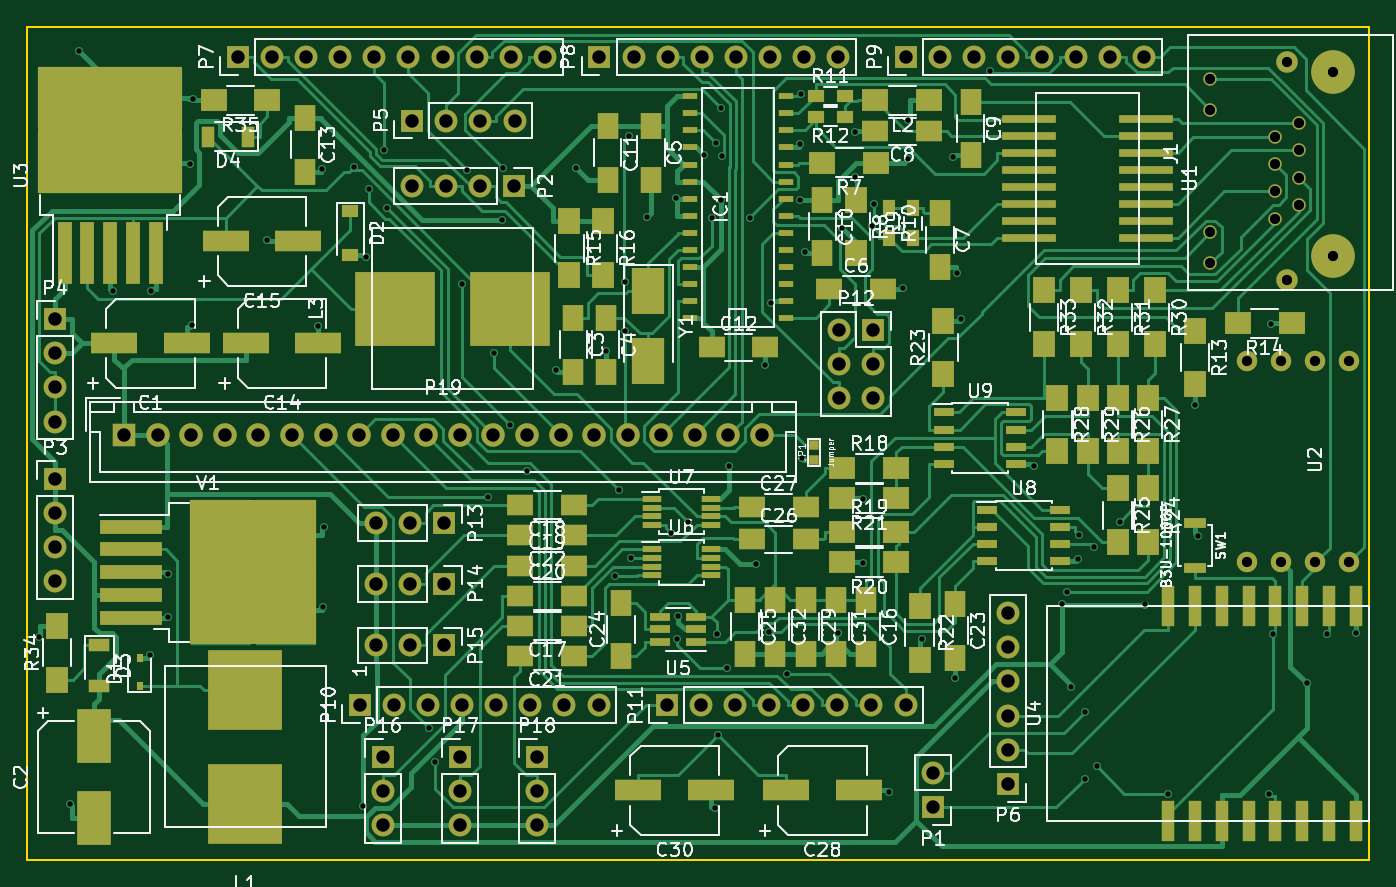
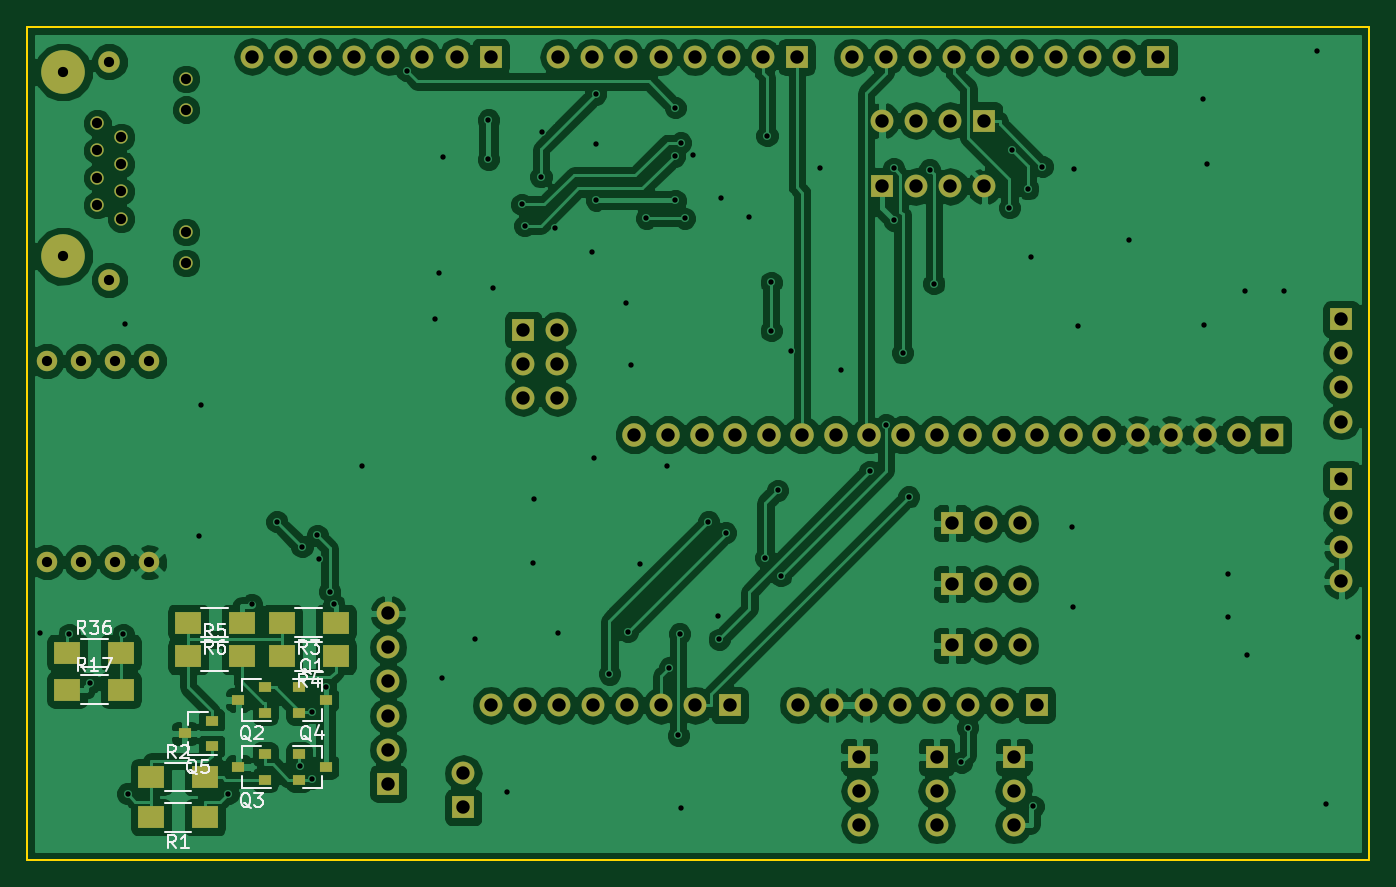
Circuit board: 9 layer files. Board 100.0 x 62.1 mm.
- bottom_copper: avalon_communication_board-B.Cu.gbl (169566 bytes)
- bottom_mask: avalon_communication_board-B.Mask.gbs (4930 bytes)
- bottom_silk: avalon_communication_board-B.SilkS.gbo (12403 bytes)
- outline: avalon_communication_board-Edge.Cuts.gm1 (493 bytes)
- top_copper: avalon_communication_board-F.Cu.gtl (71559 bytes)
- top_mask: avalon_communication_board-F.Mask.gts (11402 bytes)
- top_silk: avalon_communication_board-F.SilkS.gto (109923 bytes)
- drill: avalon_communication_board-NPTH.drl (203 bytes)
- drill: avalon_communication_board.drl (3863 bytes)

=== bottom_copper: avalon_communication_board-B.Cu.gbl (169566 bytes, source omitted) ===
=== bottom_mask: avalon_communication_board-B.Mask.gbs ===
G04 #@! TF.FileFunction,Soldermask,Bot*
%FSLAX46Y46*%
G04 Gerber Fmt 4.6, Leading zero omitted, Abs format (unit mm)*
G04 Created by KiCad (PCBNEW 4.0.5) date 03/12/18 21:03:07*
%MOMM*%
%LPD*%
G01*
G04 APERTURE LIST*
%ADD10C,0.100000*%
%ADD11C,3.250000*%
%ADD12C,1.000000*%
%ADD13C,1.600000*%
%ADD14R,1.700000X1.700000*%
%ADD15O,1.700000X1.700000*%
%ADD16R,1.750000X1.750000*%
%ADD17C,1.750000*%
%ADD18R,0.900000X0.800000*%
%ADD19R,2.000000X1.700000*%
%ADD20C,1.524000*%
G04 APERTURE END LIST*
D10*
D11*
X203800000Y-85700000D03*
X203800000Y-71980000D03*
D12*
X194660000Y-86210000D03*
X194660000Y-83920000D03*
X194660000Y-72490000D03*
X194660000Y-74780000D03*
X199480000Y-82910000D03*
X199480000Y-80880000D03*
X199480000Y-78850000D03*
X199480000Y-76820000D03*
X201260000Y-81890000D03*
X201260000Y-79860000D03*
X201260000Y-77830000D03*
X201260000Y-75800000D03*
D13*
X200370000Y-71220000D03*
X200370000Y-87480000D03*
D14*
X174000000Y-126750000D03*
D15*
X174000000Y-124210000D03*
D14*
X142800000Y-80500000D03*
D15*
X140260000Y-80500000D03*
X137720000Y-80500000D03*
X135180000Y-80500000D03*
D14*
X108600000Y-102300000D03*
D15*
X108600000Y-104840000D03*
X108600000Y-107380000D03*
X108600000Y-109920000D03*
D14*
X108600000Y-90400000D03*
D15*
X108600000Y-92940000D03*
X108600000Y-95480000D03*
X108600000Y-98020000D03*
D14*
X135200000Y-75600000D03*
D15*
X137740000Y-75600000D03*
X140280000Y-75600000D03*
X142820000Y-75600000D03*
D14*
X179600000Y-125000000D03*
D15*
X179600000Y-122460000D03*
X179600000Y-119920000D03*
X179600000Y-117380000D03*
X179600000Y-114840000D03*
X179600000Y-112300000D03*
D14*
X122220000Y-70880000D03*
D15*
X124760000Y-70880000D03*
X127300000Y-70880000D03*
X129840000Y-70880000D03*
X132380000Y-70880000D03*
X134920000Y-70880000D03*
X137460000Y-70880000D03*
X140000000Y-70880000D03*
X142540000Y-70880000D03*
X145080000Y-70880000D03*
D14*
X149150000Y-70860000D03*
D15*
X151690000Y-70860000D03*
X154230000Y-70860000D03*
X156770000Y-70860000D03*
X159310000Y-70860000D03*
X161850000Y-70860000D03*
X164390000Y-70860000D03*
X166930000Y-70860000D03*
D14*
X171960000Y-70840000D03*
D15*
X174500000Y-70840000D03*
X177040000Y-70840000D03*
X179580000Y-70840000D03*
X182120000Y-70840000D03*
X184660000Y-70840000D03*
X187200000Y-70840000D03*
X189740000Y-70840000D03*
D14*
X131300000Y-119130000D03*
D15*
X133840000Y-119130000D03*
X136380000Y-119130000D03*
X138920000Y-119130000D03*
X141460000Y-119130000D03*
X144000000Y-119130000D03*
X146540000Y-119130000D03*
X149080000Y-119130000D03*
D14*
X154170000Y-119150000D03*
D15*
X156710000Y-119150000D03*
X159250000Y-119150000D03*
X161790000Y-119150000D03*
X164330000Y-119150000D03*
X166870000Y-119150000D03*
X169410000Y-119150000D03*
X171950000Y-119150000D03*
D14*
X169540000Y-91190000D03*
D15*
X167000000Y-91190000D03*
X169540000Y-93730000D03*
X167000000Y-93730000D03*
X169540000Y-96270000D03*
X167000000Y-96270000D03*
D14*
X137600000Y-105600000D03*
D15*
X135060000Y-105600000D03*
X132520000Y-105600000D03*
D14*
X137600000Y-110100000D03*
D15*
X135060000Y-110100000D03*
X132520000Y-110100000D03*
D14*
X137600000Y-114700000D03*
D15*
X135060000Y-114700000D03*
X132520000Y-114700000D03*
D14*
X133000000Y-123000000D03*
D15*
X133000000Y-125540000D03*
X133000000Y-128080000D03*
D14*
X138750000Y-123000000D03*
D15*
X138750000Y-125540000D03*
X138750000Y-128080000D03*
D14*
X144500000Y-123000000D03*
D15*
X144500000Y-125540000D03*
X144500000Y-128080000D03*
D16*
X113750000Y-99000000D03*
D17*
X116250000Y-99000000D03*
X118750000Y-99000000D03*
X121250000Y-99000000D03*
X123750000Y-99000000D03*
X126250000Y-99000000D03*
X128750000Y-99000000D03*
X131250000Y-99000000D03*
X133750000Y-99000000D03*
X136250000Y-99000000D03*
X138750000Y-99000000D03*
X141250000Y-99000000D03*
X143750000Y-99000000D03*
X146250000Y-99000000D03*
X148750000Y-99000000D03*
X151250000Y-99000000D03*
X153750000Y-99000000D03*
X156250000Y-99000000D03*
X158750000Y-99000000D03*
X161250000Y-99000000D03*
D18*
X186250000Y-117800000D03*
X186250000Y-119700000D03*
X184250000Y-118750000D03*
X188750000Y-119700000D03*
X188750000Y-117800000D03*
X190750000Y-118750000D03*
X188750000Y-124700000D03*
X188750000Y-122800000D03*
X190750000Y-123750000D03*
X186250000Y-122800000D03*
X186250000Y-124700000D03*
X184250000Y-123750000D03*
X192750000Y-122200000D03*
X192750000Y-120300000D03*
X194750000Y-121250000D03*
D19*
X193250000Y-127500000D03*
X197250000Y-127500000D03*
X197250000Y-124500000D03*
X193250000Y-124500000D03*
X183500000Y-113000000D03*
X187500000Y-113000000D03*
X183500000Y-115500000D03*
X187500000Y-115500000D03*
X194500000Y-115500000D03*
X190500000Y-115500000D03*
X190500000Y-113000000D03*
X194500000Y-113000000D03*
X203500000Y-118000000D03*
X199500000Y-118000000D03*
X203500000Y-115250000D03*
X199500000Y-115250000D03*
D20*
X205000000Y-108500000D03*
X202460000Y-108500000D03*
X199920000Y-108500000D03*
X197380000Y-108500000D03*
X205000000Y-93500000D03*
X202460000Y-93500000D03*
X199920000Y-93500000D03*
X197380000Y-93500000D03*
M02*

=== bottom_silk: avalon_communication_board-B.SilkS.gbo (12403 bytes, source omitted) ===
=== outline: avalon_communication_board-Edge.Cuts.gm1 ===
G04 #@! TF.FileFunction,Profile,NP*
%FSLAX46Y46*%
G04 Gerber Fmt 4.6, Leading zero omitted, Abs format (unit mm)*
G04 Created by KiCad (PCBNEW 4.0.5) date 03/12/18 21:03:07*
%MOMM*%
%LPD*%
G01*
G04 APERTURE LIST*
%ADD10C,0.100000*%
%ADD11C,0.150000*%
G04 APERTURE END LIST*
D10*
D11*
X106500000Y-68600000D02*
X206500000Y-68600000D01*
X206500000Y-130700000D02*
X106500000Y-130700000D01*
X206500000Y-68600000D02*
X206500000Y-130700000D01*
X106500000Y-68600000D02*
X106500000Y-130700000D01*
M02*

=== top_copper: avalon_communication_board-F.Cu.gtl (71559 bytes, source omitted) ===
=== top_mask: avalon_communication_board-F.Mask.gts (11402 bytes, source omitted) ===
=== top_silk: avalon_communication_board-F.SilkS.gto (109923 bytes, source omitted) ===
=== drill: avalon_communication_board-NPTH.drl ===
M48
;DRILL file {KiCad 4.0.5} date 03/12/18 21:03:26
;FORMAT={-:-/ absolute / metric / decimal}
FMAT,2
METRIC,TZ
T1C0.762
%
G90
G05
M71
T1
X200.37Y-71.22
X200.37Y-87.48
X203.8Y-71.98
X203.8Y-85.7
T0
M30

=== drill: avalon_communication_board.drl ===
M48
;DRILL file {KiCad 4.0.5} date 03/12/18 21:03:26
;FORMAT={-:-/ absolute / metric / decimal}
FMAT,2
METRIC,TZ
T1C0.400
T2C0.762
T3C1.000
%
G90
G05
M71
T1
X107.364Y-114.075
X109.706Y-126.493
X110.4Y-70.4
X112.899Y-88.286
X115.643Y-115.406
X115.74Y-88.286
X117.025Y-112.55
X117.042Y-109.367
X118.617Y-78.867
X118.794Y-90.833
X118.875Y-73.966
X124.416Y-84.466
X128.2Y-90.889
X128.514Y-79.224
X128.58Y-111.83
X128.622Y-105.855
X130.873Y-79.029
X131.535Y-126.685
X131.724Y-85.774
X131.944Y-80.692
X133.129Y-77.82
X133.321Y-82.093
X136.416Y-120.845
X136.9Y-123.412
X138.945Y-87.741
X139.272Y-79.274
X140.828Y-103.634
X141.279Y-92.903
X141.921Y-83.025
X141.941Y-79.15
X142.516Y-98.249
X143.718Y-101.725
X145.874Y-94.152
X147.4Y-79.1
X149.6Y-92.766
X150.341Y-109.511
X150.573Y-103.14
X151.074Y-87.658
X151.074Y-91.261
X151.375Y-76.731
X151.49Y-108.173
X152.7Y-82.8
X154.466Y-106.306
X154.82Y-81.398
X154.945Y-114.245
X155.Y-112.5
X155.74Y-105.486
X156.9Y-78.2
X157.499Y-82.877
X157.76Y-126.838
X157.797Y-77.26
X157.892Y-113.824
X157.989Y-121.4
X158.201Y-81.534
X158.207Y-74.641
X158.248Y-78.242
X158.657Y-116.358
X158.8Y-101.3
X160.355Y-82.877
X160.8Y-108.6
X161.5Y-93.805
X161.758Y-113.678
X161.913Y-89.156
X163.109Y-116.821
X164.089Y-77.328
X164.093Y-81.534
X164.136Y-73.639
X164.27Y-100.72
X164.427Y-85.377
X166.918Y-113.767
X167.2Y-83.6
X168.154Y-76.422
X168.208Y-79.799
X168.76Y-103.777
X168.778Y-108.55
X169.435Y-83.441
X169.631Y-81.849
X170.737Y-125.637
X171.782Y-88.069
X172.125Y-75.548
X172.125Y-78.492
X173.155Y-114.233
X175.495Y-78.305
X175.6Y-117.159
X175.814Y-86.934
X176.101Y-90.399
X178.212Y-71.885
X181.514Y-101.294
X183.635Y-111.646
X183.953Y-110.682
X184.25Y-117.819
X184.771Y-108.26
X184.883Y-106.503
X185.279Y-124.612
X185.28Y-119.69
X186.014Y-107.347
X186.195Y-123.707
X187.884Y-105.477
X189.768Y-111.647
X191.518Y-125.732
X193.5Y-96.782
X193.707Y-106.508
X199.009Y-125.741
X199.172Y-90.749
X199.339Y-113.879
X201.824Y-117.517
X203.359Y-113.872
X205.5Y-113.792
T2
X194.66Y-72.49
X194.66Y-74.78
X194.66Y-83.92
X194.66Y-86.21
X197.38Y-93.5
X197.38Y-108.5
X199.48Y-76.82
X199.48Y-78.85
X199.48Y-80.88
X199.48Y-82.91
X199.92Y-93.5
X199.92Y-108.5
X201.26Y-75.8
X201.26Y-77.83
X201.26Y-79.86
X201.26Y-81.89
X202.46Y-93.5
X202.46Y-108.5
X205.Y-93.5
X205.Y-108.5
T3
X108.6Y-90.4
X108.6Y-92.94
X108.6Y-95.48
X108.6Y-98.02
X108.6Y-102.3
X108.6Y-104.84
X108.6Y-107.38
X108.6Y-109.92
X113.75Y-99.
X116.25Y-99.
X118.75Y-99.
X121.25Y-99.
X122.22Y-70.88
X123.75Y-99.
X124.76Y-70.88
X126.25Y-99.
X127.3Y-70.88
X128.75Y-99.
X129.84Y-70.88
X131.25Y-99.
X131.3Y-119.13
X132.38Y-70.88
X132.52Y-105.6
X132.52Y-110.1
X132.52Y-114.7
X133.Y-123.
X133.Y-125.54
X133.Y-128.08
X133.75Y-99.
X133.84Y-119.13
X134.92Y-70.88
X135.06Y-105.6
X135.06Y-110.1
X135.06Y-114.7
X135.18Y-80.5
X135.2Y-75.6
X136.25Y-99.
X136.38Y-119.13
X137.46Y-70.88
X137.6Y-105.6
X137.6Y-110.1
X137.6Y-114.7
X137.72Y-80.5
X137.74Y-75.6
X138.75Y-99.
X138.75Y-123.
X138.75Y-125.54
X138.75Y-128.08
X138.92Y-119.13
X140.Y-70.88
X140.26Y-80.5
X140.28Y-75.6
X141.25Y-99.
X141.46Y-119.13
X142.54Y-70.88
X142.8Y-80.5
X142.82Y-75.6
X143.75Y-99.
X144.Y-119.13
X144.5Y-123.
X144.5Y-125.54
X144.5Y-128.08
X145.08Y-70.88
X146.25Y-99.
X146.54Y-119.13
X148.75Y-99.
X149.08Y-119.13
X149.15Y-70.86
X151.25Y-99.
X151.69Y-70.86
X153.75Y-99.
X154.17Y-119.15
X154.23Y-70.86
X156.25Y-99.
X156.71Y-119.15
X156.77Y-70.86
X158.75Y-99.
X159.25Y-119.15
X159.31Y-70.86
X161.25Y-99.
X161.79Y-119.15
X161.85Y-70.86
X164.33Y-119.15
X164.39Y-70.86
X166.87Y-119.15
X166.93Y-70.86
X167.Y-91.19
X167.Y-93.73
X167.Y-96.27
X169.41Y-119.15
X169.54Y-91.19
X169.54Y-93.73
X169.54Y-96.27
X171.95Y-119.15
X171.96Y-70.84
X174.Y-124.21
X174.Y-126.75
X174.5Y-70.84
X177.04Y-70.84
X179.58Y-70.84
X179.6Y-112.3
X179.6Y-114.84
X179.6Y-117.38
X179.6Y-119.92
X179.6Y-122.46
X179.6Y-125.
X182.12Y-70.84
X184.66Y-70.84
X187.2Y-70.84
X189.74Y-70.84
T0
M30

